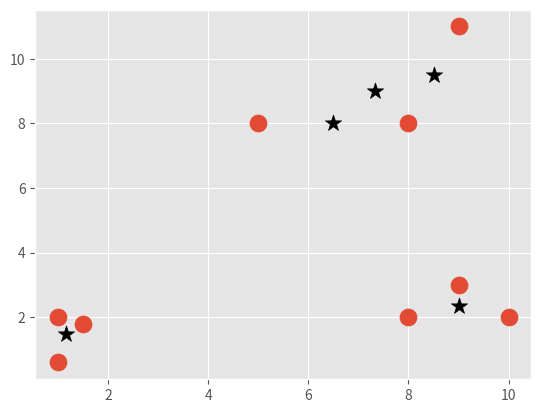

Write Python code to recreate this figure.
import matplotlib.pyplot as plt
import numpy as np
from matplotlib import style

style.use('ggplot')

X = np.array([[1,2],[1.5,1.8],[5,8],[8,8],[1,0.6],[9,11],[8,2],[10, 2], [9,3],])

# plt.scatter(X[:,0], X[:,1], s=150)
# plt.show()

colors = 10*["g", "r", "c", "b", "k"]

class Mean_Shift:
    def __init__(self, bandwidth=4):
        self.bandwidth = bandwidth

    def fit(self, data):
        centroids = {}
        
        for i in range(len(data)):
            centroids[i] = data[i]
        
        while True:
            new_centroids = []
            for i in centroids:
                in_bandwidth = []
                centroid = centroids[i]
                for featureset in data :
                    if np.linalg.norm(featureset-centroid) < self.bandwidth :
                        in_bandwidth.append(featureset)
                new_centroid = np.average(in_bandwidth, axis=0)
                new_centroids.append(tuple(new_centroid))

            uniques = sorted(list(set(new_centroids)))

            prev_centroids = dict(centroids)

            centroids = {}

            for i in range(len(uniques)):
                centroids[i] = np.array(uniques[i])
            
            optimized = True

            for i in centroids:
                if not np.array_equal(centroids[i], prev_centroids[i]):
                    optimized = False
                
                if not optimized:
                    break
                    
            if not optimized:
                break
        self.centroids = centroids
    def predict(self, data):
        pass

clf = Mean_Shift()
clf.fit(X)

centroids = clf.centroids

plt.scatter(X[:,0], X[:,1], s=150)

for c in centroids:
    plt.scatter(centroids[c][0], centroids[c][1], color='k', marker='*', s=150)

plt.show()
